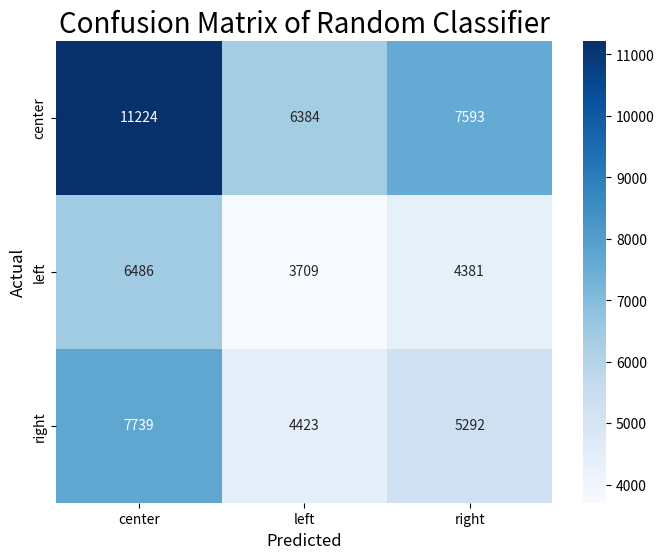
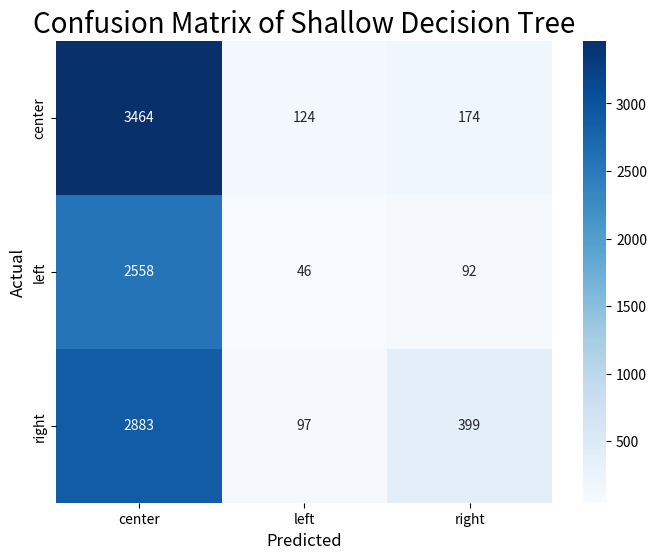
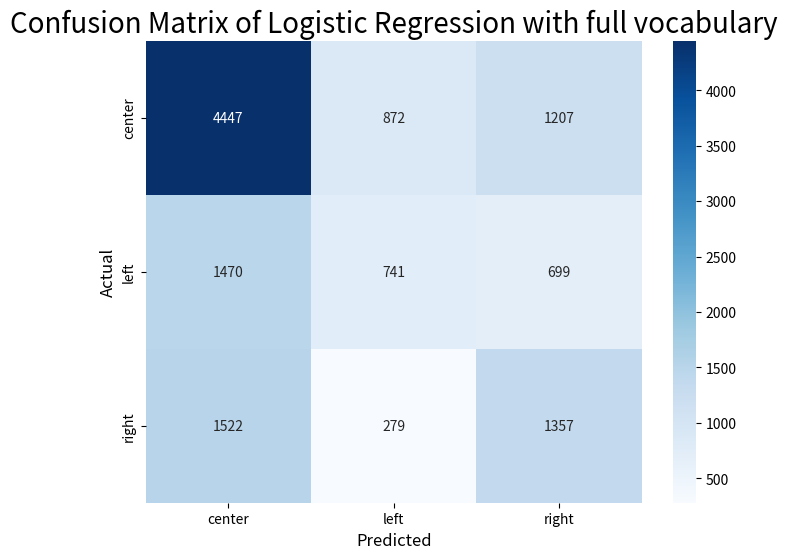
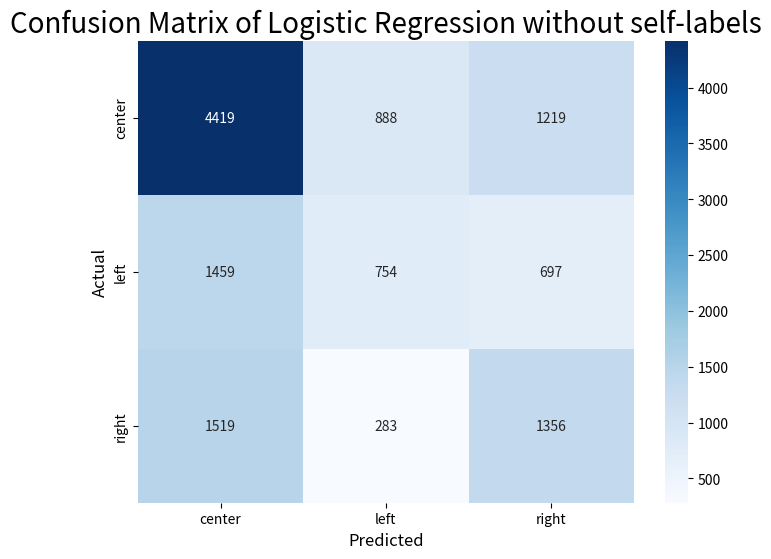

These charts were generated, in order, by the following Python code:
"""This notebook was used to derive the visualization presented in the paper"""

import seaborn as sns
import matplotlib.pyplot as plt
import numpy as np
#  labels

classes = ['center', 'left', 'right']
## cm of the random Classifier
conf_matrix1 = np.array([[11224, 6384, 7593],
                        [6486, 3709, 4381],
                        [7739, 4423, 5292]])

# create heatmap
plt.figure(figsize=(8, 6))
sns.heatmap(conf_matrix1, annot=True, fmt='g', cmap='Blues', xticklabels=classes, yticklabels=classes, cbar=True)
plt.xlabel('Predicted', fontsize=12)
plt.ylabel('Actual', fontsize=12)
plt.title('Confusion Matrix of Random Classifier', fontsize=20)
#plt.savefig("cm_random_class.png")
plt.show()

# cm of the Shallow Decision Tree

conf_matrix2 = np.array([[3464, 124, 174],
 [2558, 46,92],
 [2883, 97, 399]])

## create heatmap
plt.figure(figsize=(8, 6))
sns.heatmap(conf_matrix2, annot=True, fmt='g', cmap='Blues', xticklabels=classes, yticklabels=classes, cbar=True)
plt.xlabel('Predicted', fontsize=12)
plt.ylabel('Actual', fontsize=12)
plt.title('Confusion Matrix of Shallow Decision Tree', fontsize=20)
#plt.savefig("cm_shallow_tree.png")
plt.show()

## cm of the Logistic Regression with full vocabulary

conf_matrix3 = np.array([[4447, 872, 1207],
 [1470, 741, 699],
 [1522, 279, 1357]])

# create heatmap
plt.figure(figsize=(8, 6))
sns.heatmap(conf_matrix3, annot=True, fmt='g', cmap='Blues', xticklabels=classes, yticklabels=classes, cbar=True)
plt.xlabel('Predicted', fontsize=12)
plt.ylabel('Actual', fontsize=12)
plt.title('Confusion Matrix of Logistic Regression with full vocabulary', fontsize=20)
plt.savefig("cm_lr_full.png")
plt.show()

## cm of the Logistic Regression without self-labeling words

conf_matrix4 =np.array([[4419, 888, 1219], [1459, 754, 697], [1519, 283, 1356]])

# create heatmap
plt.figure(figsize=(8, 6))
sns.heatmap(conf_matrix4, annot=True, fmt='g', cmap='Blues', xticklabels=classes, yticklabels=classes, cbar=True)
plt.xlabel('Predicted', fontsize=12)
plt.ylabel('Actual', fontsize=12)
plt.title('Confusion Matrix of Logistic Regression without self-labels', fontsize=20)
plt.savefig("cm_lr_filter.png")
plt.show()